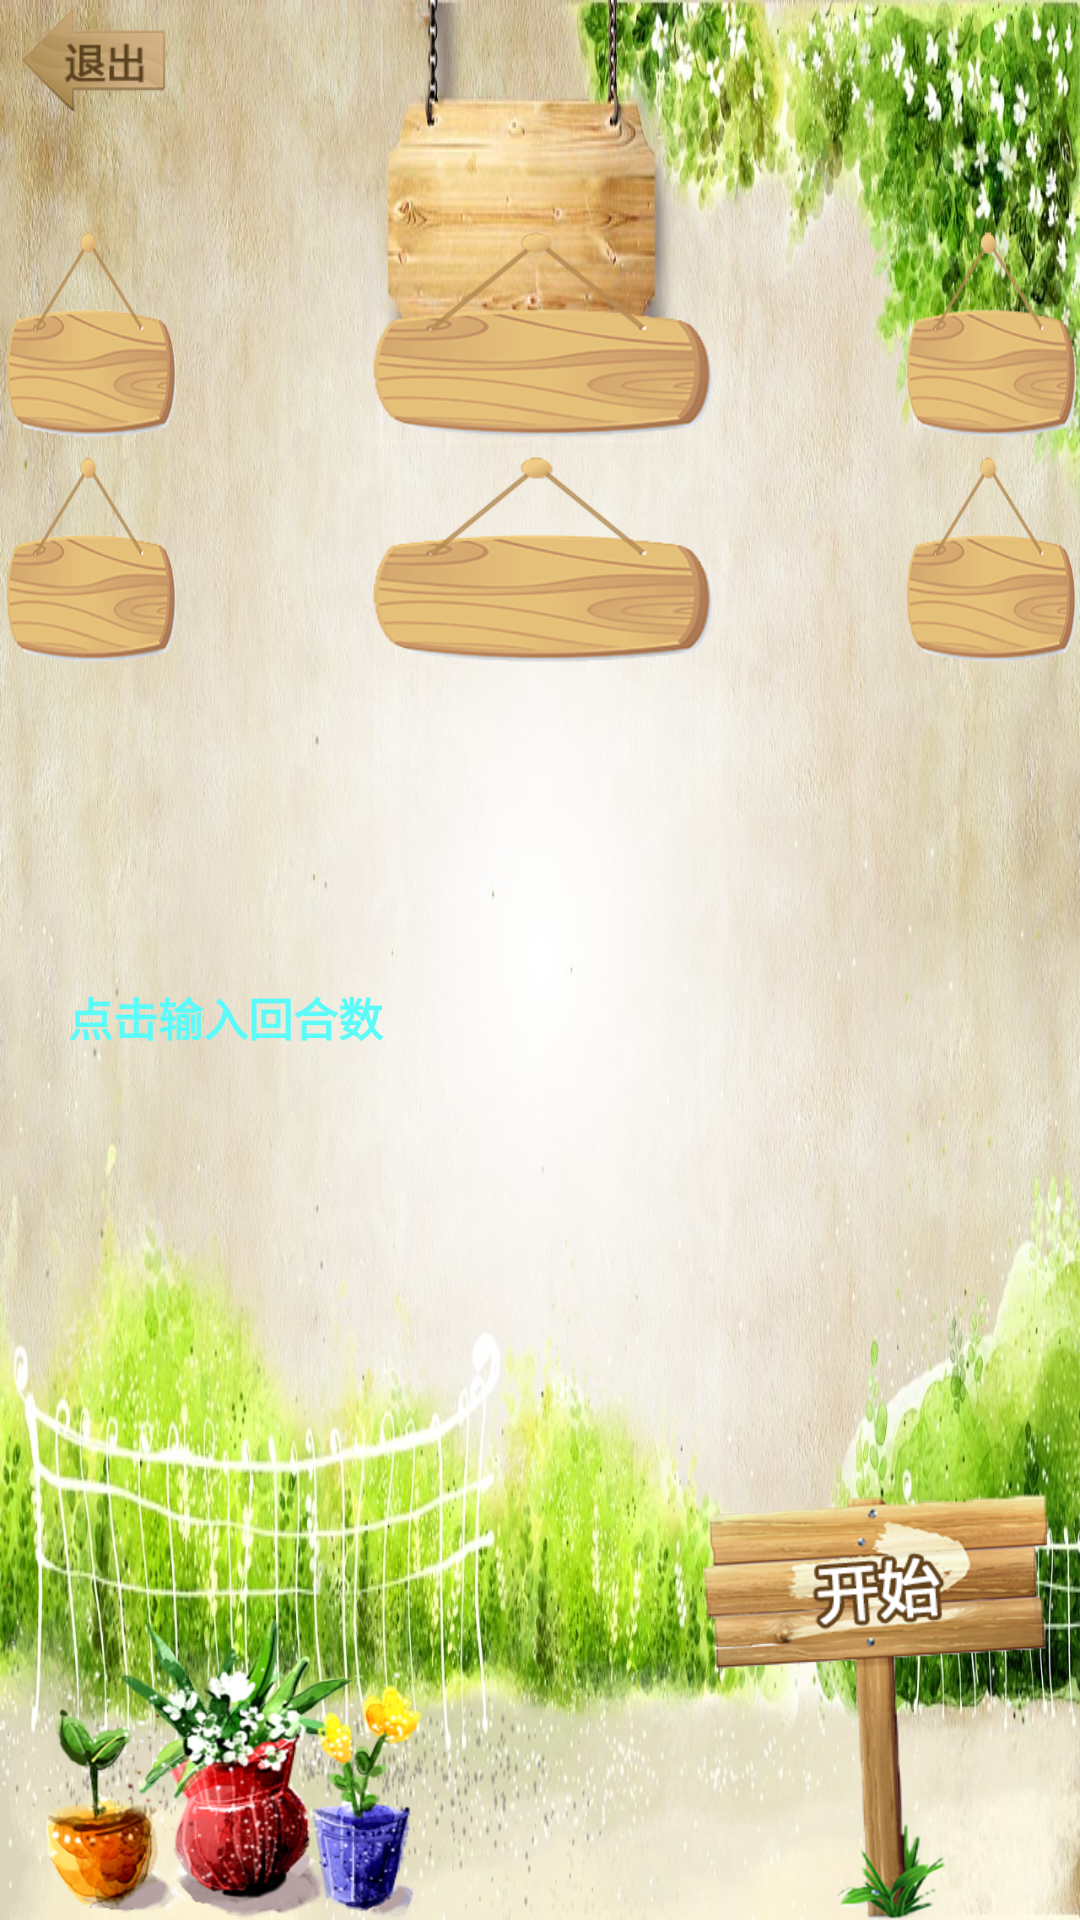

Write the Android layout XML for this screen, with the resource values it uses.
<!-- AndroidManifest.xml: application theme android:Theme.Light.NoTitleBar.Fullscreen -->
<!-- res/layout/activity_second.xml -->
<RelativeLayout xmlns:android="http://schemas.android.com/apk/res/android"
    xmlns:tools="http://schemas.android.com/tools"
    android:layout_width="match_parent"
    android:layout_height="match_parent"
    android:background="@drawable/second_bg">
    

    <TextView 
        android:id="@+id/second_room_name"
        android:text=""
        android:textSize="20sp"
        android:gravity="center"
        android:textColor="#2e0000"
        android:textStyle="bold"
        android:layout_width="160dp"
        android:layout_height="wrap_content"
        android:layout_marginTop="30dp"
        android:layout_marginLeft="230dp"/>
   
    <RelativeLayout 
        android:id="@+id/player2"
        android:layout_width="120dp"
        android:layout_height="72dp"
        android:layout_marginTop="@dimen/activity_second_top"
        android:layout_centerHorizontal="true" >
        
        <ImageView 
            android:layout_width="match_parent"
            android:layout_height="match_parent"
            android:background="@drawable/second_player"/>
        <TextView 
            android:id="@+id/second_player2"
            android:layout_width="match_parent"
            android:layout_height="wrap_content"
            android:text=""
        	android:textSize="20sp"
        	android:textColor="#2e0000"
        	android:textStyle="bold"
        	android:gravity="center_horizontal"
        	android:layout_marginTop="38dp"/>
    </RelativeLayout>
    
    <RelativeLayout
        android:layout_width="120dp"
        android:layout_height="72dp"
        android:layout_marginTop="@dimen/activity_second_top"
        android:layout_toLeftOf="@id/player2"
        android:layout_marginRight="@dimen/activity_second_margin" >
        
        <ImageView 
            android:layout_width="match_parent"
            android:layout_height="match_parent"
            android:background="@drawable/second_player"/>
        <TextView 
            android:id="@+id/second_player1"
            android:layout_width="match_parent"
            android:layout_height="wrap_content"
            android:text=""
        	android:textSize="20sp"
        	android:textColor="#2e0000"
        	android:textStyle="bold"
        	android:gravity="center_horizontal"
        	android:layout_marginTop="38dp"/>
    </RelativeLayout>
    
    <RelativeLayout
        android:layout_width="120dp"
        android:layout_height="72dp"
        android:layout_marginTop="@dimen/activity_second_top"
        android:layout_toRightOf="@id/player2"
        android:layout_marginLeft="@dimen/activity_second_margin" >
        
        <ImageView 
            android:layout_width="match_parent"
            android:layout_height="match_parent"
            android:background="@drawable/second_player"/>
        <TextView 
            android:id="@+id/second_player3"
            android:layout_width="match_parent"
            android:layout_height="wrap_content"
            android:text=""
        	android:textSize="20sp"
        	android:textColor="#2e0000"
        	android:textStyle="bold"
        	android:gravity="center_horizontal"
        	android:layout_marginTop="38dp"/>
    </RelativeLayout>
    
    <RelativeLayout
        android:id="@+id/player5"
        android:layout_width="120dp"
        android:layout_height="72dp"
        android:layout_marginTop="@dimen/activity_second_top2"
        android:layout_centerHorizontal="true" >
        
        <ImageView 
            android:layout_width="match_parent"
            android:layout_height="match_parent"
            android:background="@drawable/second_player"/>
        <TextView 
            android:id="@+id/second_player5"
            android:layout_width="match_parent"
            android:layout_height="wrap_content"
            android:text=""
        	android:textSize="20sp"
        	android:textColor="#2e0000"
        	android:textStyle="bold"
        	android:gravity="center_horizontal"
        	android:layout_marginTop="38dp"/>
    </RelativeLayout>

    <RelativeLayout
        android:layout_width="120dp"
        android:layout_height="72dp"
        android:layout_marginTop="@dimen/activity_second_top2"
        android:layout_toLeftOf="@id/player5"
        android:layout_marginRight="@dimen/activity_second_margin" >
        
        <ImageView 
            android:layout_width="match_parent"
            android:layout_height="match_parent"
            android:background="@drawable/second_player"/>
        <TextView 
            android:id="@+id/second_player4"
            android:layout_width="match_parent"
            android:layout_height="wrap_content"
            android:text=""
        	android:textSize="20sp"
        	android:textColor="#2e0000"
        	android:textStyle="bold"
        	android:gravity="center_horizontal"
        	android:layout_marginTop="38dp"/>
    </RelativeLayout>
    
    <RelativeLayout
        android:layout_width="120dp"
        android:layout_height="72dp"
        android:layout_marginTop="@dimen/activity_second_top2"
        android:layout_toRightOf="@id/player5"
        android:layout_marginLeft="@dimen/activity_second_margin" >
        
        <ImageView 
            android:layout_width="match_parent"
            android:layout_height="match_parent"
            android:background="@drawable/second_player"/>
        <TextView 
            android:id="@+id/second_player6"
            android:layout_width="match_parent"
            android:layout_height="wrap_content"
            android:text=""
        	android:textSize="20sp"
        	android:textColor="#2e0000"
        	android:textStyle="bold"
        	android:gravity="center_horizontal"
        	android:layout_marginTop="38dp"/>
    </RelativeLayout>
    <Button
        android:id="@+id/second_round_bg"
        android:layout_width="wrap_content"
        android:layout_height="wrap_content"
        android:layout_alignParentBottom="true"
        android:layout_alignParentLeft="true"
        android:background="@drawable/second_round" />
    
    <TextView 
        android:id="@+id/second_round_text"
        android:layout_width="150dp"
        android:layout_height="wrap_content"
        android:text="点击输入回合数"
        android:textSize="15sp"
        android:textStyle="bold"
        android:textColor="#5afbf9"
        android:gravity="center_horizontal"
        android:layout_marginTop="328dp"/>
    
    <Button 
        android:id="@+id/second_start"
        android:layout_width="wrap_content"
        android:layout_height="wrap_content"
        android:background="@drawable/second_start"
        android:layout_alignParentRight="true"
        android:layout_alignParentBottom="true"/>
    
    <Button 
        android:id="@+id/second_quit"
        android:layout_width="wrap_content"
        android:layout_height="wrap_content"
        android:background="@drawable/second_quit"/>


</RelativeLayout>
<!-- resources referenced by this layout -->
<resources>
  <dimen name="activity_second_margin">60dp</dimen>
  <dimen name="activity_second_top">75dp</dimen>
  <dimen name="activity_second_top2">150dp</dimen>
  <!-- drawable second_bg: jpg bitmap (drawable-xhdpi, 251082 bytes) -->
  <!-- drawable second_player: png bitmap (drawable-xhdpi, 25729 bytes) -->
  <!-- drawable second_quit: png bitmap (drawable-xhdpi, 10264 bytes) -->
  <!-- drawable second_round: png bitmap (drawable-xhdpi, 102588 bytes) -->
  <!-- drawable second_start: png bitmap (drawable-xhdpi, 61800 bytes) -->
</resources>
